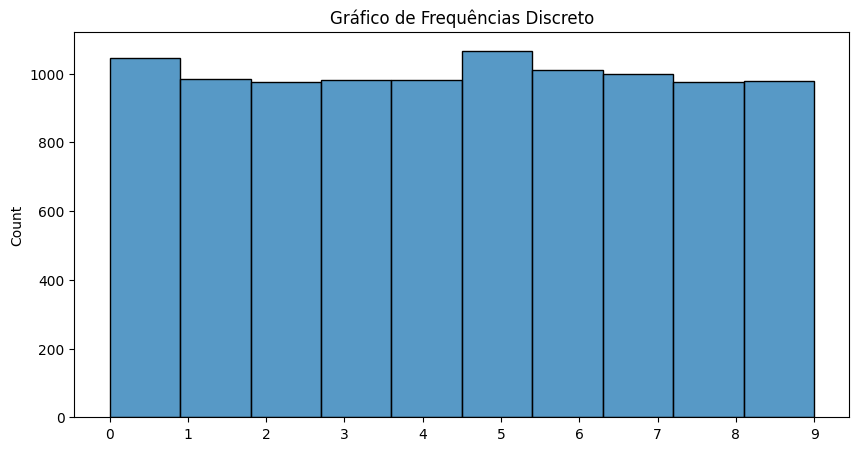
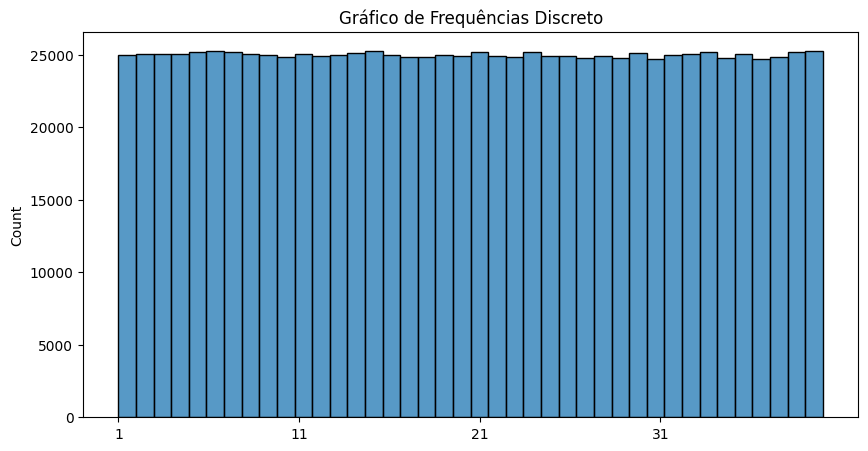
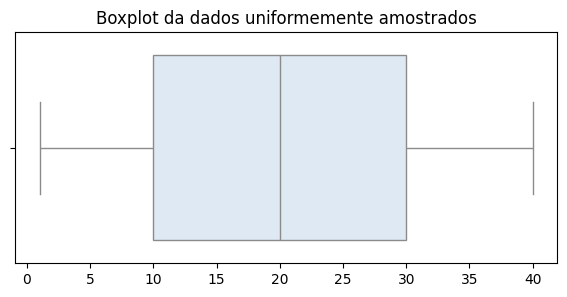
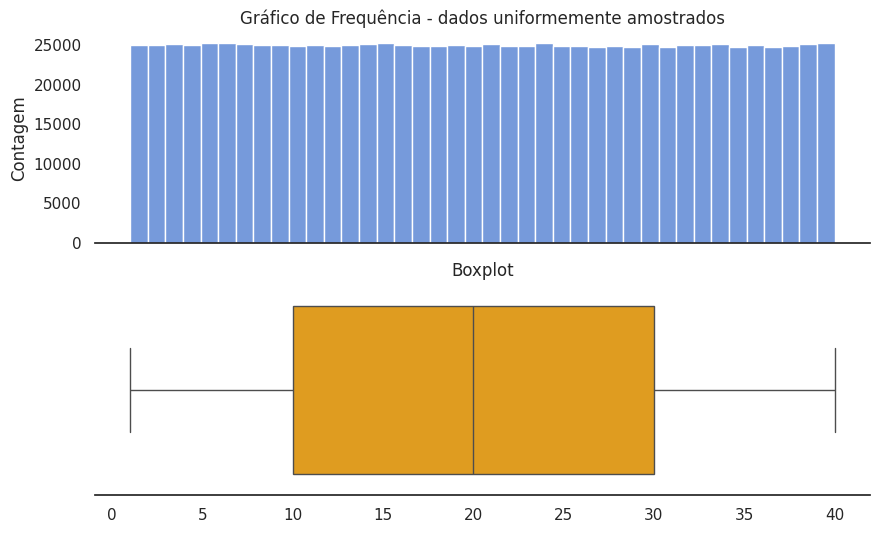

Write the Python code that produced these figures, in order.
import os, sys, math
import numpy as np
import pandas as pd
import seaborn as sns
from scipy import stats

import matplotlib.pyplot as plt # matplotlib e seu alias plt
# %matplotlib inline



N = 20
divs = 10
nums = np.random.randint(0, divs, N)

### N amostras, de números inteiros de 0 a 9 
nums

N = 10000
divs = 10
nums = np.random.randint(0, divs, N)

fig = plt.figure(figsize=(10,5))
ax = sns.histplot(nums, bins=divs, kde=False)
ax.set_title("Gráfico de Frequências Discreto")
ax.set_xticks(np.arange(0, divs));



N = 1000000
divs = 40
nums = np.random.randint(1, divs+1, N)

fig = plt.figure(figsize=(10,5))
ax = sns.histplot(nums, bins=divs, kde=False)
ax.set_title("Gráfico de Frequências Discreto")
ax.set_xticks(np.arange(1, divs+1, step=10));

mini = np.min(nums)
maxi = np.max(nums)
mediana = np.median(nums)
media   = np.mean(nums)
ssd     = np.std(nums)

f"mini, max = [{mini}-{maxi}], media = {media:.2f} ({ssd:.2f}) mediana = {mediana:.2f}"

type(nums), len(nums)



nums.sort()

int( nums[0] )

# lembre-se que -1 --> último número da lista
int( nums[-1] )

len(nums)

n2 = int(len(nums)/2)
n2

int( nums[n2] )

np.median(nums)



plt.figure(figsize=(7,3))
sns.set_palette("Blues")
ax = sns.boxplot(x=nums)
ret = plt.title("Boxplot da dados uniformemente amostrados");

N

n4 = int(N/4)

mini = int( nums[0] )
q1   = int( nums[n4] )
mediana = int( nums[n4*2] )
q3   = int( nums[n4*3] )
maxi = int( nums[-1] )

f"mínimo {mini}, Q1 {q1}, mediana {mediana}, Q3 {q3}, máximo {maxi}"



mini, q1, mediana, q2, maxi = np.quantile(nums, [0, 0.25, 0.5, 0.75, 1])
f"mínimo {mini}, Q1 {q1}, mediana {mediana}, Q3 {q3}, máximo {maxi}"



len(nums)

n25 = int(len(nums)*0.025)
n25

nums025 = nums[:n25]
nums025

### valor sumperior
nums025[-1]

n975 = int(len(nums)*0.975)
n975

nums975 = nums[n975:]
nums975

int(nums975[0])



sns.set(style="white", palette="muted", color_codes=True)

# Set up the matplotlib figure
f, axes = plt.subplots(2, 1, figsize=(10,6), sharex=True)
sns.despine(left=True)

ax = sns.histplot(nums, bins=divs, kde=False, ax=axes[0])
ax.set_ylabel("Contagem")
ax.set_title("Gráfico de Frequência - dados uniformemente amostrados")

ax = sns.boxplot(x=nums, ax=axes[1], color='orange')
ax.set_title("Boxplot")

# plt.tight_layout()



